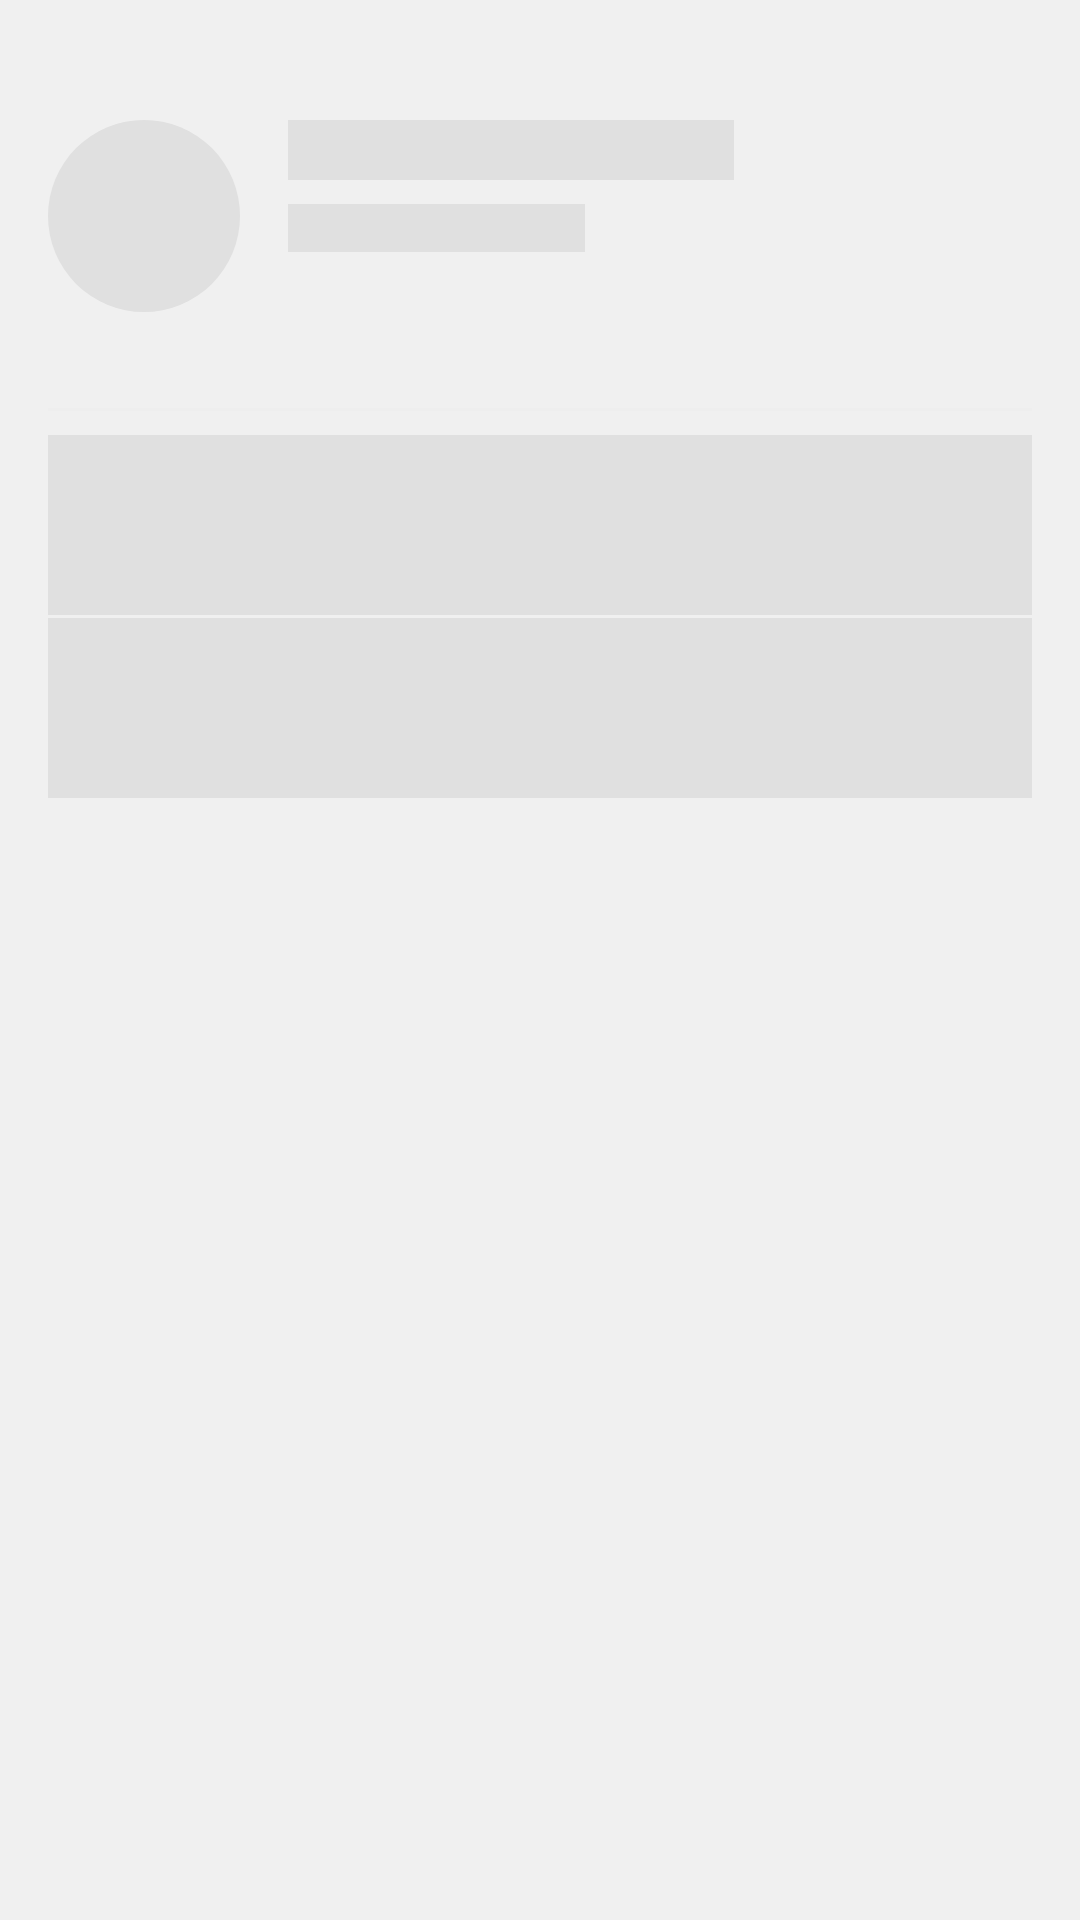

Reconstruct the res/layout file that produces this screen, plus the resources it refers to.
<!-- AndroidManifest.xml: application theme Theme.TickoJet -->
<!-- res/layout/profile_shimmer_placeholder.xml -->
<?xml version="1.0" encoding="utf-8"?>
<LinearLayout xmlns:android="http://schemas.android.com/apk/res/android"
    android:layout_width="match_parent"
    android:layout_height="wrap_content"
    android:orientation="vertical"
    android:padding="16dp">

    
    <LinearLayout
        android:layout_width="match_parent"
        android:layout_height="wrap_content"
        android:orientation="horizontal"
        android:paddingVertical="24dp">

        
        <View
            android:layout_width="64dp"
            android:layout_height="64dp"
            android:background="@drawable/shimmer_circle_bg" />

        <LinearLayout
            android:layout_width="0dp"
            android:layout_height="wrap_content"
            android:layout_weight="1"
            android:layout_marginStart="16dp"
            android:orientation="vertical">

            
            <LinearLayout
                android:layout_width="match_parent"
                android:layout_height="wrap_content"
                android:orientation="horizontal">

                <View
                    android:layout_width="0dp"
                    android:layout_height="20dp"
                    android:layout_weight="0.6"
                    android:layout_marginBottom="8dp"
                    android:background="@color/shimmer_base" />

                <View
                    android:layout_width="0dp"
                    android:layout_height="20dp"
                    android:layout_weight="0.4" />
            </LinearLayout>

            
            <LinearLayout
                android:layout_width="match_parent"
                android:layout_height="wrap_content"
                android:orientation="horizontal">

                <View
                    android:layout_width="0dp"
                    android:layout_height="16dp"
                    android:layout_weight="0.4"
                    android:background="@color/shimmer_base" />

                <View
                    android:layout_width="0dp"
                    android:layout_height="16dp"
                    android:layout_weight="0.6" />
            </LinearLayout>
        </LinearLayout>
    </LinearLayout>

    
    <View
        android:layout_width="match_parent"
        android:layout_height="1dp"
        android:layout_marginVertical="8dp"
        android:background="@color/gray_light"/>

    
    <View
        android:layout_width="match_parent"
        android:layout_height="60dp"
        android:layout_marginBottom="1dp"
        android:background="@color/shimmer_base"/>

    <View
        android:layout_width="match_parent"
        android:layout_height="60dp"
        android:background="@color/shimmer_base"/>
</LinearLayout>
<!-- resources referenced by this layout -->
<resources>
  <color name="gray_light">#EEEEEE</color>
  <color name="shimmer_base">#E0E0E0</color>
  <!-- drawable shimmer_circle_bg (drawable) -->
  <shape xmlns:android="http://schemas.android.com/apk/res/android"
      android:shape="oval">
      <solid android:color="@color/shimmer_base"/>
      <size android:width="64dp" android:height="64dp"/>
  </shape>
  <style name="Theme.TickoJet" parent="Theme.MaterialComponents.DayNight.NoActionBar">
          
          <item name="colorPrimary">@color/deep_orange</item>
          <item name="colorPrimaryVariant">@color/deep_orange_dark</item>
          <item name="colorOnPrimary">@color/white</item>
  
          
          <item name="colorSecondary">@color/sky_blue</item>
          <item name="colorSecondaryVariant">@color/sky_blue_dark</item>
          <item name="colorOnSecondary">@color/white</item>
  
          
          <item name="android:colorBackground">@color/light_gray</item>
          <item name="colorSurface">@color/white</item>
          <item name="colorOnBackground">@color/dark_gray</item>
          <item name="colorOnSurface">@color/gray</item>
  
          
          <item name="android:statusBarColor">?attr/colorPrimaryVariant</item>
  
          
          <item name="colorError">@color/error_red</item>
          <item name="colorSuccess">?attr/colorSuccess</item>
          <item name="colorWarning">?attr/colorWarning</item>
  
  
          
          <item name="bottomNavigationStyle">@style/Widget.TickoJet.BottomNavigationView</item>
          
  
  
  
          <item name="android:windowEnterAnimation">@anim/slide_up</item>
          <item name="android:windowExitAnimation">@anim/fade_out</item>
  
      </style>
  <color name="deep_orange">#FF5722</color>
  <color name="deep_orange_dark">#E64A19</color>
  <color name="white">#FFFFFF</color>
  <color name="sky_blue">#03A9F4</color>
  <color name="sky_blue_dark">#0288D1</color>
  <color name="light_gray">#F0F0F0</color>
  <color name="dark_gray">#424242</color>
  <color name="gray">#9E9E9E</color>
  <color name="error_red">#D32F2F</color>
  <style name="Widget.TickoJet.BottomNavigationView" parent="Widget.MaterialComponents.BottomNavigationView">
          <item name="materialThemeOverlay">@style/ThemeOverlay.TickoJet.BottomNavigationView</item>
      </style>
  <style name="ThemeOverlay.TickoJet.BottomNavigationView" parent="">
          <item name="colorSurface">?attr/colorPrimary</item>
          <item name="colorOnSurface">@color/white</item>
      </style>
</resources>
